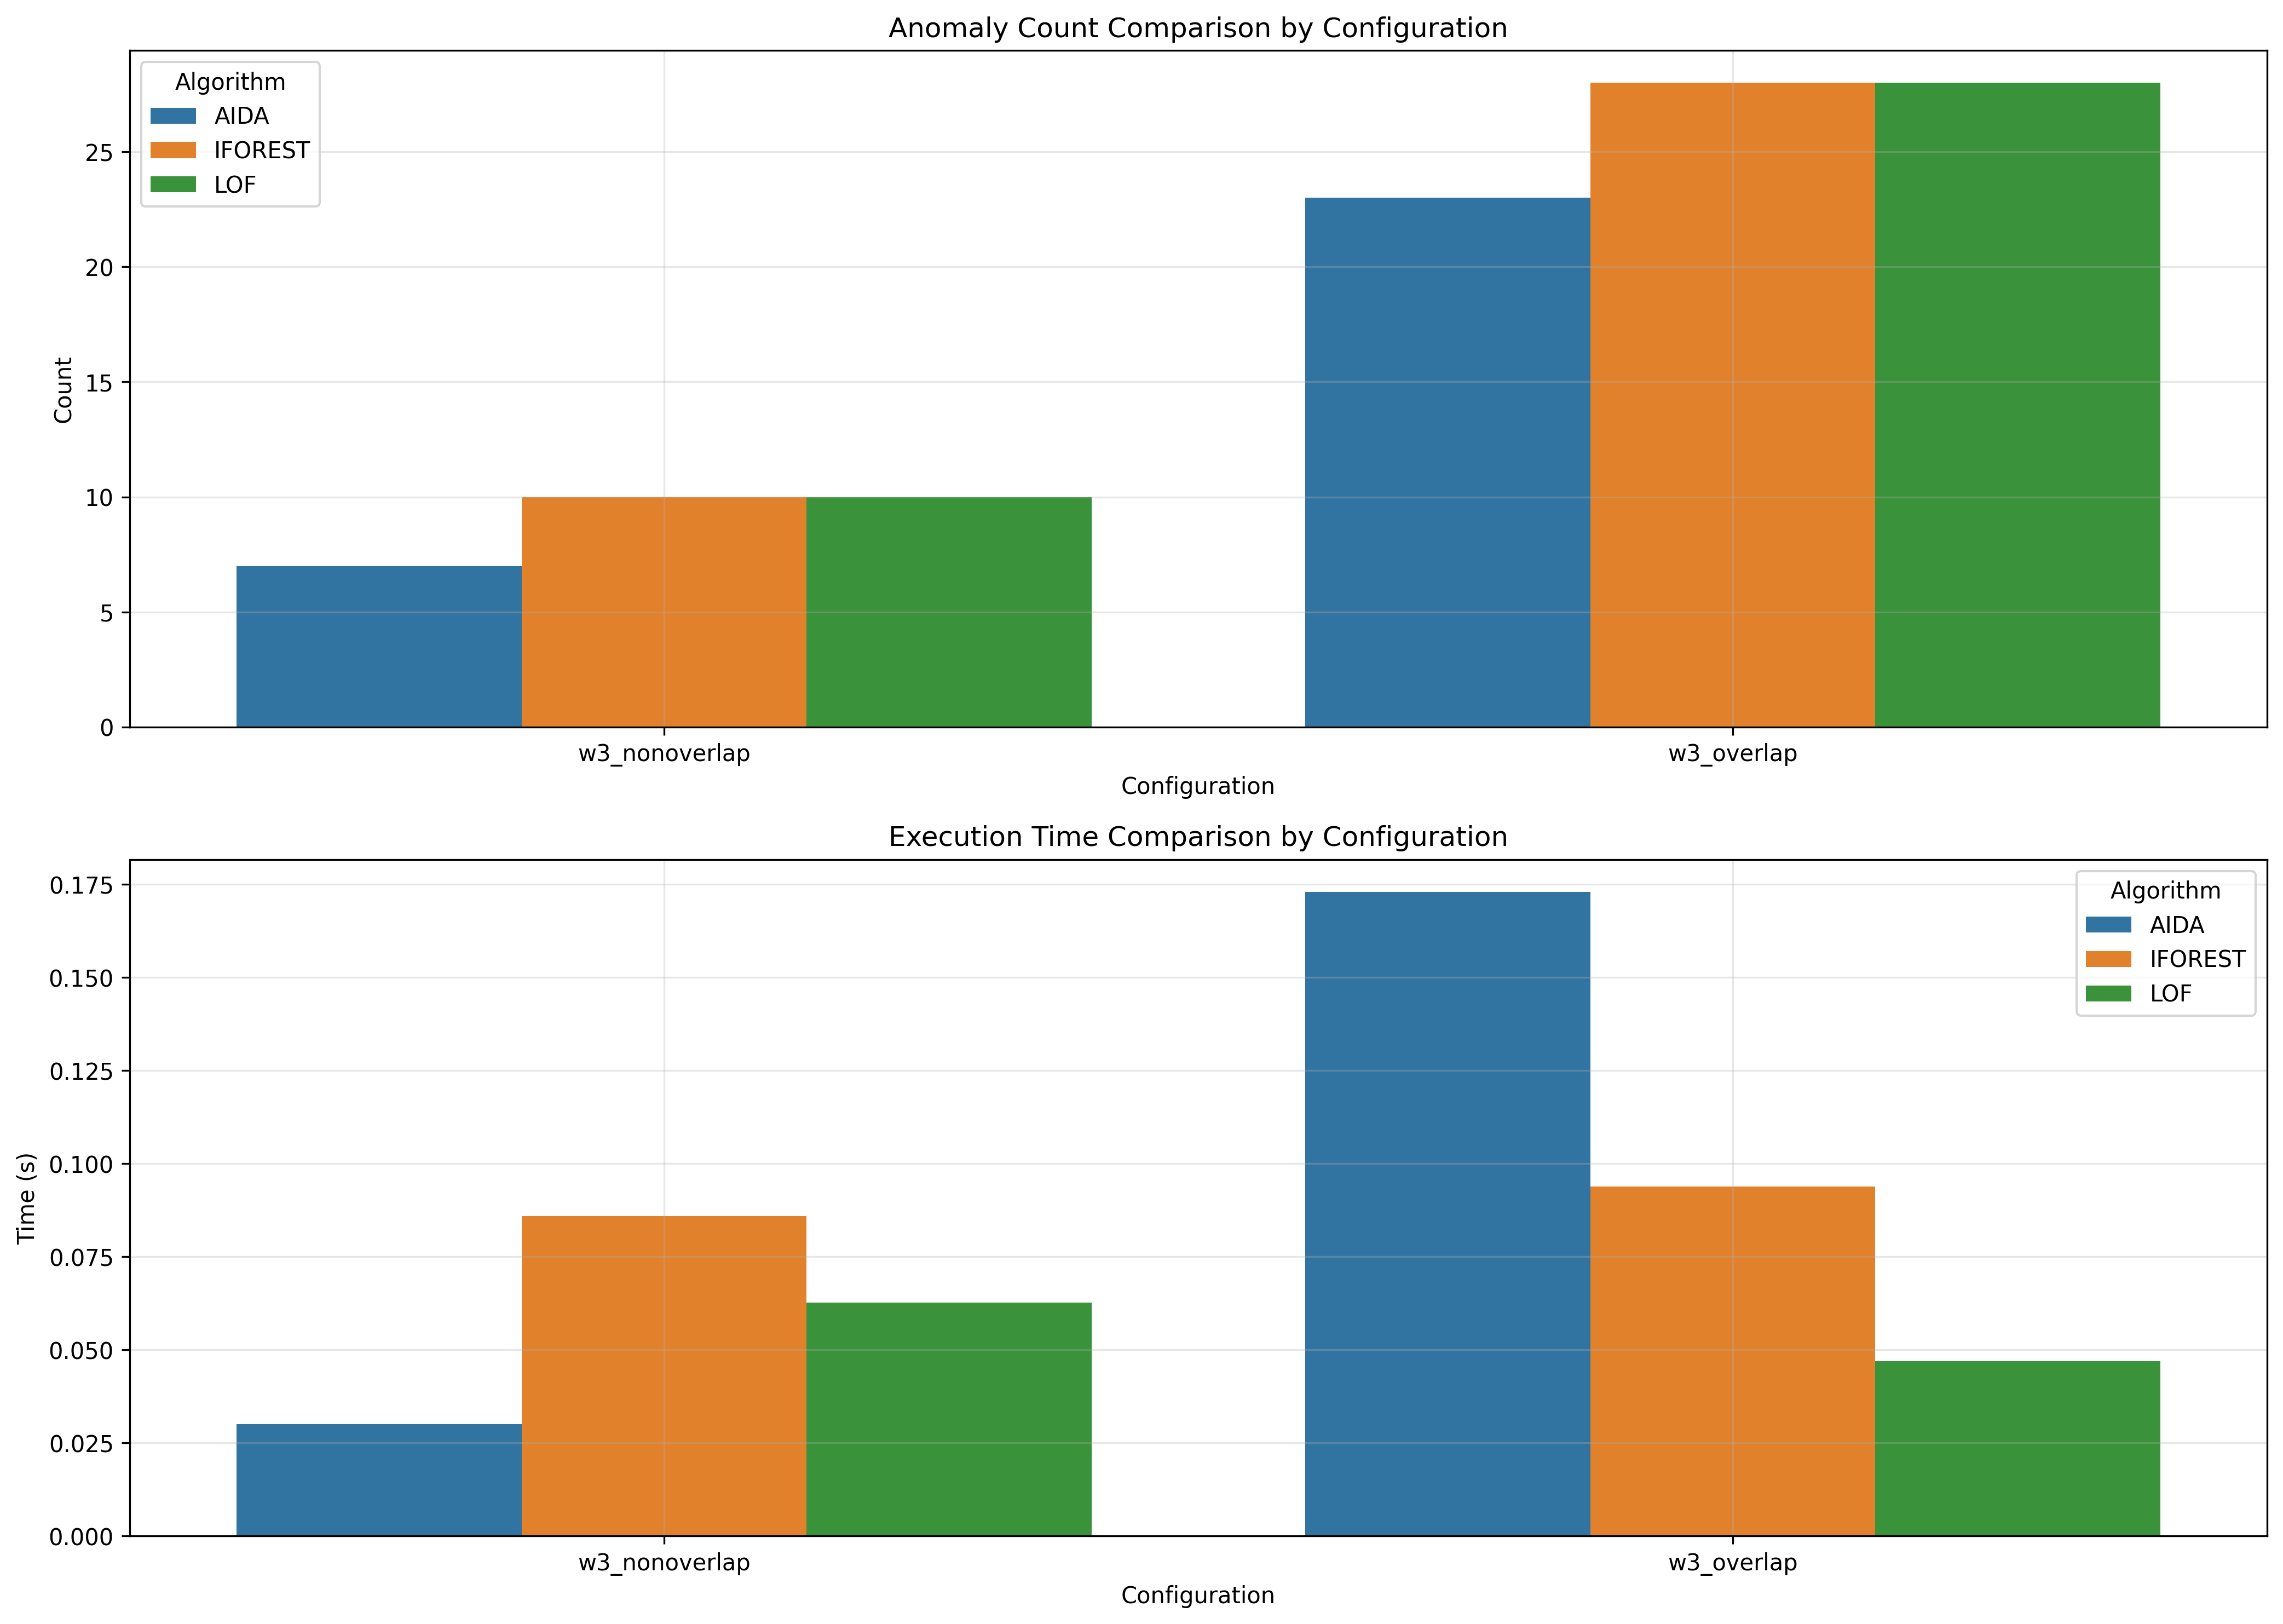

The data file committed next to this chart (first rows):
window_size, overlap_type, aida_count, iforest_count, lof_count, aida_time, iforest_time, lof_time
3, nonoverlap, 7, 10, 10, 0.03, 0.08587, 0.06265
3, overlap, 23, 28, 28, 0.173, 0.09387, 0.04686
